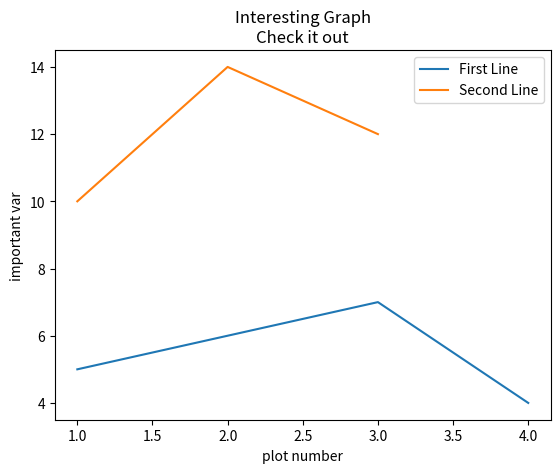

The script that saved this image:
import matplotlib.pyplot as plt 


x= [1,3,4]
y=[5,7,4]

x2 = [1,2,3]
y2 = [10,14,12]

plt.plot(x,y,label='First Line')
plt.plot(x2,y2 , label='Second Line')
plt.xlabel('plot number')
plt.ylabel('important var')
plt.title('Interesting Graph\nCheck it out')
plt.legend()

plt.show()